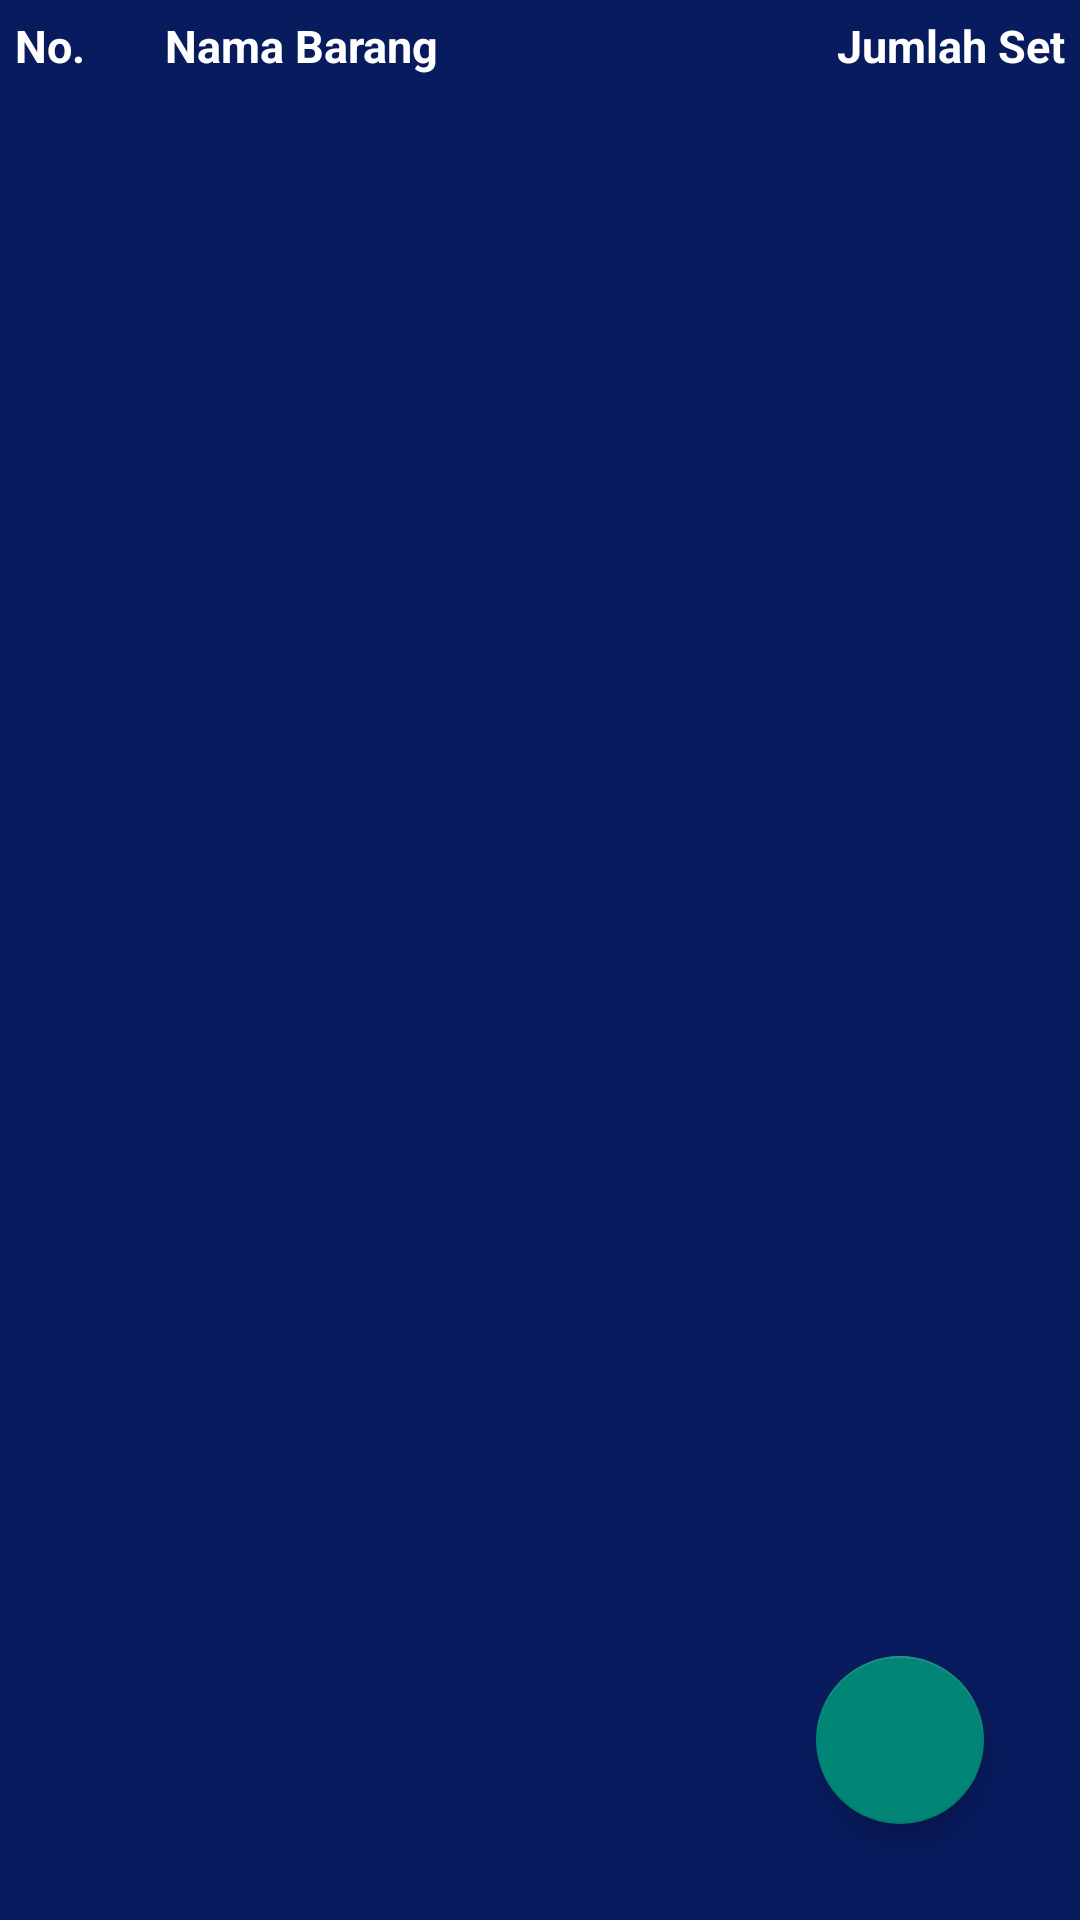

Android layout source for this screen:
<!-- AndroidManifest.xml: application theme Theme.InventoryOnna2 -->
<!-- res/layout/activity_main.xml -->
<?xml version="1.0" encoding="utf-8"?>
<androidx.constraintlayout.widget.ConstraintLayout xmlns:android="http://schemas.android.com/apk/res/android"
    xmlns:app="http://schemas.android.com/apk/res-auto"
    xmlns:tools="http://schemas.android.com/tools"
    android:layout_width="match_parent"
    android:layout_height="match_parent"
    tools:context=".MainActivity"
    android:background="@color/Biru_Onna">

    <TextView
        android:id="@+id/table_diatas"
        android:layout_width="50dp"
        android:layout_height="wrap_content"
        android:text="No."
        android:textColor="@color/white"
        android:textSize="15dp"
        android:textStyle="bold"
        android:padding="5dp"
        app:layout_constraintStart_toStartOf="parent"
        app:layout_constraintTop_toTopOf="parent" />

    <TextView
        android:id="@+id/judul_barang"
        android:layout_width="wrap_content"
        android:layout_height="wrap_content"
        android:text="Nama Barang"
        android:textColor="@color/white"
        android:textSize="15dp"
        android:textStyle="bold"
        android:padding="5dp"
        app:layout_constraintStart_toEndOf="@id/table_diatas"
        app:layout_constraintTop_toTopOf="parent" />

    <TextView
        android:id="@+id/Jumlah_set"
        android:layout_width="wrap_content"
        android:layout_height="wrap_content"
        android:gravity="center_horizontal"
        android:padding="5dp"
        android:text="@string/Jumlah_set"
        android:textColor="@color/white"
        android:textSize="15dp"
        android:textStyle="bold"
        app:layout_constraintEnd_toEndOf="parent"
        app:layout_constraintTop_toTopOf="parent" />

    <com.google.android.material.floatingactionbutton.FloatingActionButton
        android:contentDescription="@string/app_name"
        android:id="@+id/add_button"
        android:layout_width="wrap_content"
        android:layout_height="wrap_content"
        android:layout_marginEnd="32dp"
        android:layout_marginBottom="32dp"
        android:clickable="true"
        android:focusable="true"
        app:layout_constraintBottom_toBottomOf="parent"
        app:layout_constraintEnd_toEndOf="parent"
        app:srcCompat="@drawable/baseline_add_24"
        />

    <androidx.recyclerview.widget.RecyclerView
        android:id="@+id/recyclerView"
        android:layout_width="match_parent"
        android:layout_height="wrap_content"
        android:layout_marginStart="1dp"
        android:layout_marginEnd="1dp"
        android:layout_marginBottom="1dp"
        app:layout_constraintBottom_toBottomOf="parent"
        app:layout_constraintEnd_toEndOf="parent"
        app:layout_constraintHorizontal_bias="0.444"
        app:layout_constraintStart_toStartOf="parent"
        app:layout_constraintTop_toBottomOf="@+id/table_diatas"
        app:layout_constraintVertical_bias="0.0" />

    <ImageView
        android:id="@+id/empty_imageview"
        android:layout_width="131dp"
        android:layout_height="145dp"
        android:layout_marginTop="200dp"
        app:layout_constraintEnd_toEndOf="@+id/recyclerView"
        app:layout_constraintStart_toStartOf="@+id/recyclerView"
        app:layout_constraintTop_toTopOf="@+id/recyclerView"
        app:srcCompat="@drawable/logo_onna_icon"
        android:alpha="0.5"
        android:visibility="gone"/>

    <TextView
        android:id="@+id/no_data"
        android:layout_width="wrap_content"
        android:layout_height="wrap_content"
        android:layout_marginTop="16dp"
        android:text="Tidak ada data"
        android:textSize="20sp"
        android:alpha="0.5"
        android:textColor="@color/white"
        android:visibility="gone"
        app:layout_constraintEnd_toEndOf="parent"
        app:layout_constraintStart_toStartOf="parent"
        app:layout_constraintTop_toBottomOf="@+id/empty_imageview" />

</androidx.constraintlayout.widget.ConstraintLayout>
<!-- resources referenced by this layout -->
<resources>
  <color name="Biru_Onna">#081B5F</color>
  <color name="white">#FFFFFFFF</color>
  <!-- drawable logo_onna_icon: png bitmap (drawable, 215212 bytes) -->
  <string name="Jumlah_set">Jumlah Set</string>
  <string name="app_name">InventoryOnna2</string>
  <style name="Theme.InventoryOnna2" parent="Base.Theme.InventoryOnna2" />
  <style name="Base.Theme.InventoryOnna2" parent="Theme.AppCompat.DayNight">
          
          
      </style>
</resources>
